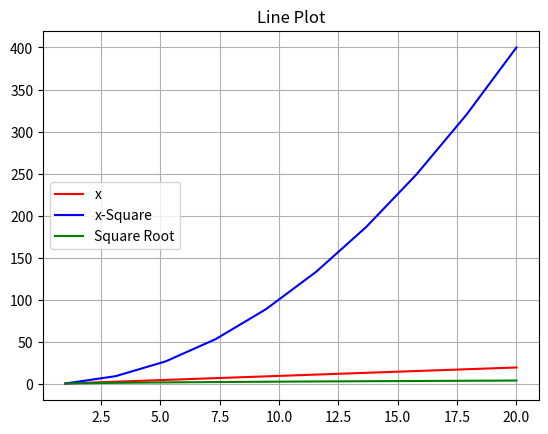

This figure's Python source:
import matplotlib.pyplot as plt  # Import library for plotting
import numpy as np               # Import library for numerical computations

# Create evenly spaced values from 1 to 20, with 10 elements
X = np.linspace(1, 20, 10)
print(X)  # Optional: Display the generated X values

# Create three sets of Y values based on X
Y1 = X  # Y1 is the same as X
print(Y1)  # Optional: Display the values of Y1

Y2 = np.square(X)  # Y2 is the square of X
print(Y2)  # Optional: Display the values of Y2

Y3 = np.sqrt(X)  # Y3 is the square root of X
print(Y3)  # Optional: Display the values of Y3

# Create the line plot
plt.plot(X, Y1, 'r',X,Y2,'b',X,Y3,'g' )  # Plot Y1 with red color,Y2 with blue color, and Y3 with green color

"""
# Create the line plot with multiple lines
plt.plot(X, Y1, 'r', label='x')  # Plot Y1 with red color and label 'x'
plt.plot(X, Y2, 'b', label='x-Square')  # Plot Y2 with blue color and label 'x-Square'
plt.plot(X, Y3, 'g', label='Square Root')  # Plot Y3 with green color and label 'Square Root'

# Add labels and title
plt.legend(loc='center left')  # Place the legend on the center left
"""

# Add legends and title
plt.legend(['x','x-Square','Square Root'],loc='center left') #Y1 with label 'x',Y2 with label 'x-square',and Y3 with label 'square root'; place the legend on the center left
plt.title('Line Plot')  # Set the title of the plot

# Add grid and display the plot
plt.grid()  # Add gridlines to the plot
plt.show()  # Display the plot